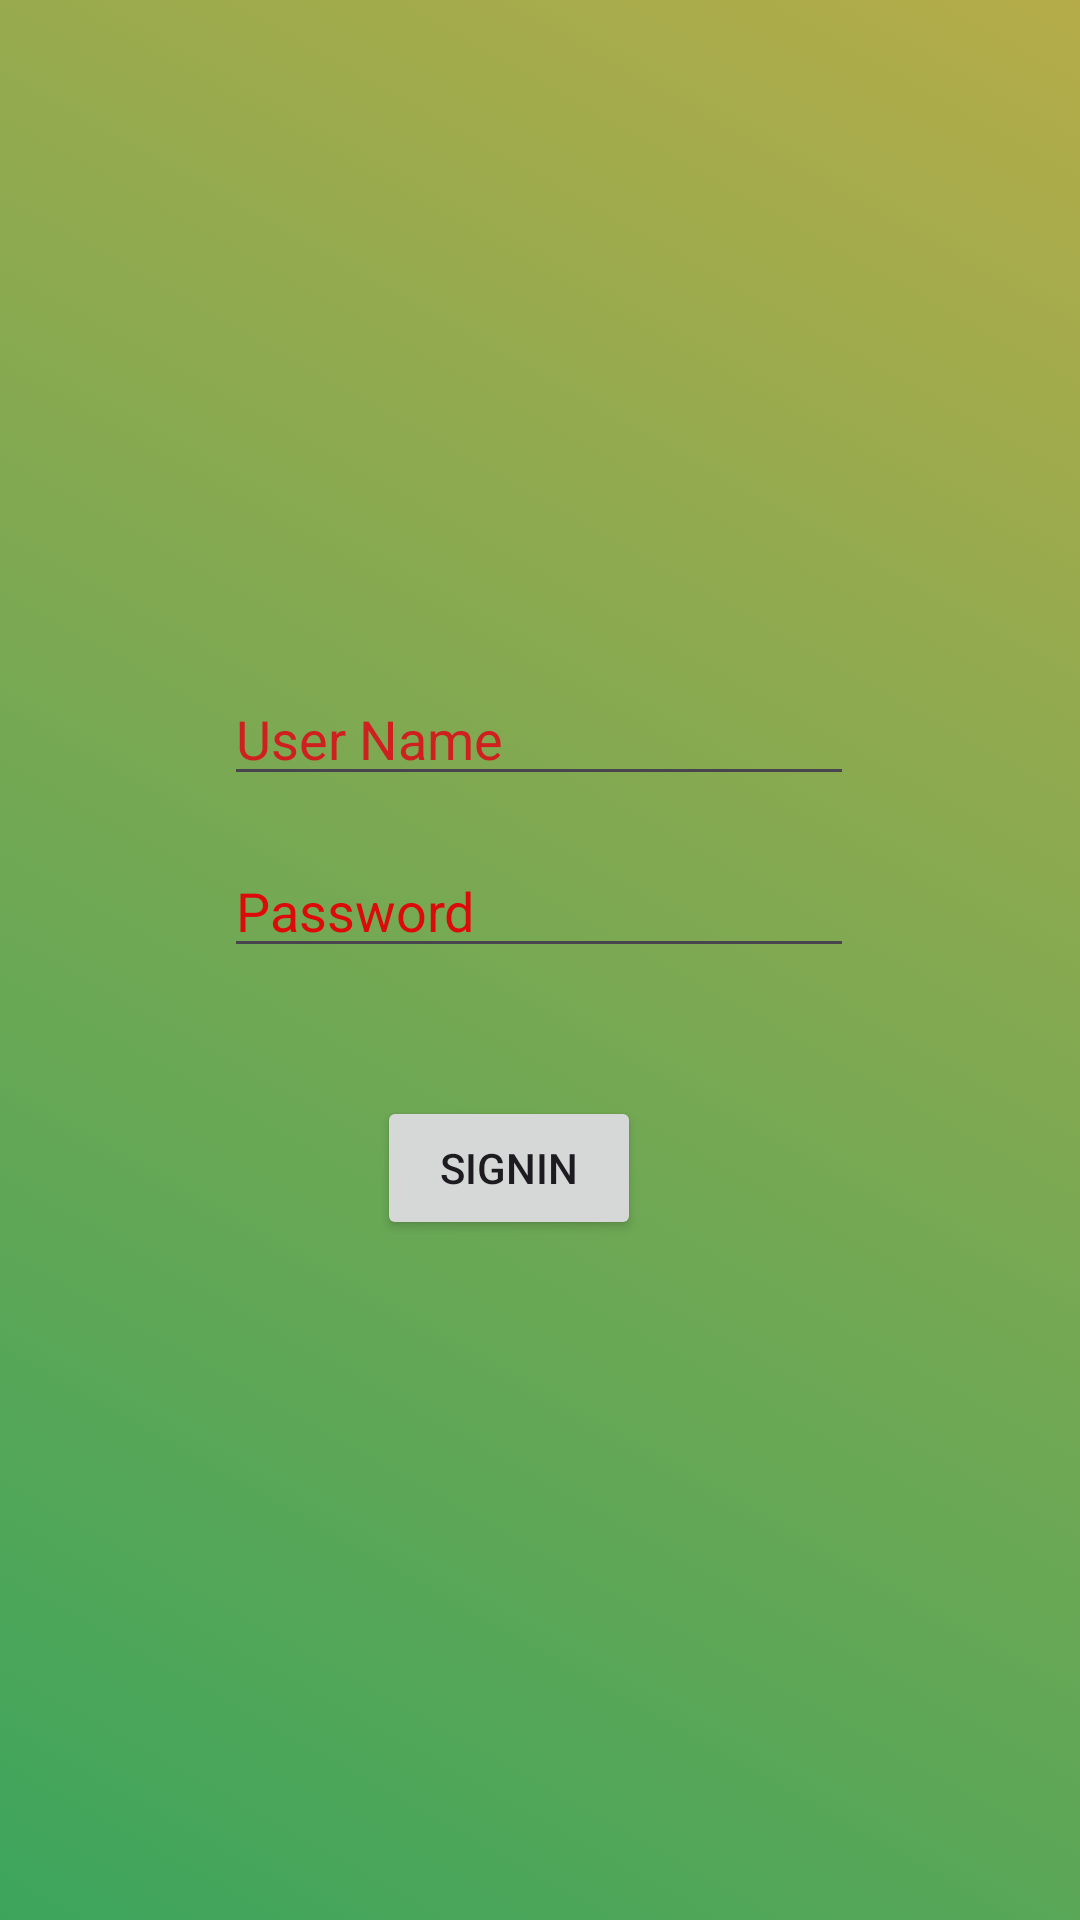

Here is an Android app screen rendered from its layout file. Give the layout XML and the strings, colors and styles it references.
<!-- AndroidManifest.xml: application theme Theme.Ticket_Price -->
<!-- res/layout/activity_signup.xml -->
<?xml version="1.0" encoding="utf-8"?>
<androidx.constraintlayout.widget.ConstraintLayout xmlns:android="http://schemas.android.com/apk/res/android"
    xmlns:app="http://schemas.android.com/apk/res-auto"
    xmlns:tools="http://schemas.android.com/tools"
    android:layout_width="match_parent"
    android:background="@drawable/signup"
    android:layout_height="match_parent"
    tools:context=".Signin">

    <EditText
        android:id="@+id/editTextText2"
        android:layout_width="wrap_content"
        android:layout_height="wrap_content"
        android:ems="10"
        android:hint="User Name"
        android:inputType="text"
        android:textColorHint="#CF1F1F"
        app:layout_constraintBottom_toBottomOf="parent"
        app:layout_constraintEnd_toEndOf="parent"
        app:layout_constraintHorizontal_bias="0.497"
        app:layout_constraintStart_toStartOf="parent"
        app:layout_constraintTop_toTopOf="parent"
        app:layout_constraintVertical_bias="0.374" />

    <EditText
        android:id="@+id/editTextTextPassword2"
        android:layout_width="wrap_content"
        android:layout_height="wrap_content"
        android:ems="10"
        android:hint="Password"
        android:inputType="textPassword"
        android:textColorHint="#DD0A0A"
        app:layout_constraintBottom_toBottomOf="parent"
        app:layout_constraintEnd_toEndOf="parent"
        app:layout_constraintHorizontal_bias="0.497"
        app:layout_constraintStart_toStartOf="parent"
        app:layout_constraintTop_toTopOf="parent"
        app:layout_constraintVertical_bias="0.47" />

    <Button
        android:id="@+id/button4"
        android:layout_width="wrap_content"
        android:layout_height="wrap_content"
        android:text="Signin"
        android:onClick="signup"
        app:layout_constraintBottom_toBottomOf="parent"
        app:layout_constraintEnd_toEndOf="parent"
        app:layout_constraintHorizontal_bias="0.462"
        app:layout_constraintStart_toStartOf="parent"
        app:layout_constraintTop_toTopOf="parent"
        app:layout_constraintVertical_bias="0.617" />
</androidx.constraintlayout.widget.ConstraintLayout>
<!-- resources referenced by this layout -->
<resources>
  <!-- drawable signup (drawable) -->
  <?xml version="1.0" encoding="utf-8"?>
  <selector xmlns:android="http://schemas.android.com/apk/res/android">
      <item android:state_pressed="true">
          <shape>
              <gradient
                  android:angle="45"
                  android:startColor="@color/start_color3"
                  android:centerColor="@color/mid_color"
                  android:endColor="@color/end_color3" />
          </shape>
      </item>
      <item>
          <shape>
              <gradient
                  android:angle="45"
                  android:startColor="@color/start_color3"
                  android:endColor="@color/end_color3" />
          </shape>
      </item>
  </selector>
  <style name="Theme.Ticket_Price" parent="Base.Theme.Ticket_Price" />
  <color name="start_color3">#3CA55C</color>
  <color name="mid_color">#c471ed</color>
  <color name="end_color3">#B5AC49</color>
  <style name="Base.Theme.Ticket_Price" parent="Theme.Material3.DayNight.NoActionBar">
          
          
      </style>
</resources>
